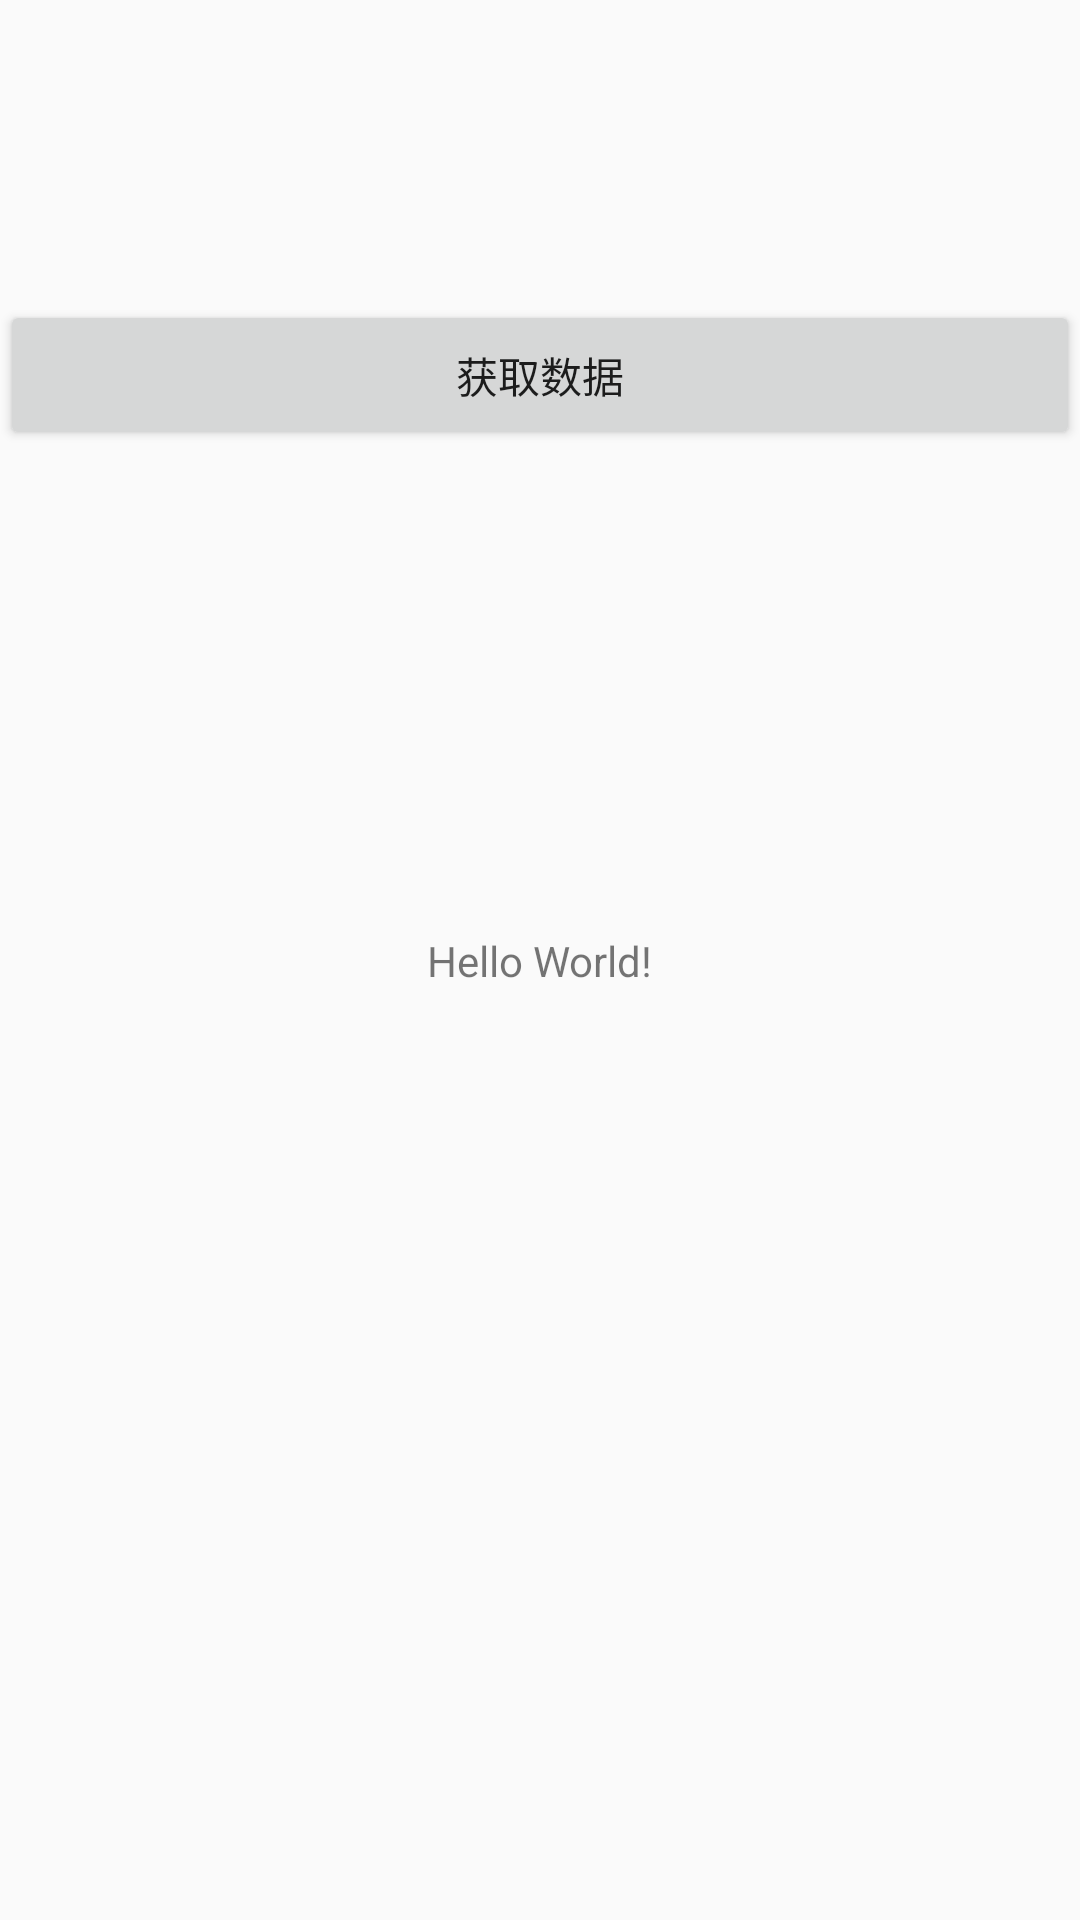

Layout XML and referenced resources for this Android screen:
<!-- AndroidManifest.xml: application theme AppTheme -->
<!-- res/layout/activity_main.xml -->
<?xml version="1.0" encoding="utf-8"?>
<androidx.constraintlayout.widget.ConstraintLayout xmlns:android="http://schemas.android.com/apk/res/android"
    xmlns:app="http://schemas.android.com/apk/res-auto"
    xmlns:tools="http://schemas.android.com/tools"
    android:layout_width="match_parent"
    android:layout_height="match_parent"
    tools:context=".ui.activitys.MainActivity">

    <Button
        android:id="@+id/clickBt"
        android:layout_width="match_parent"
        android:layout_height="50dp"
        app:layout_constraintTop_toTopOf="parent"
        android:layout_marginTop="100dp"
        android:text="获取数据"/>

    <TextView
        android:id="@+id/tvContent"
        android:layout_width="wrap_content"
        android:layout_height="wrap_content"
        android:text="Hello World!"
        app:layout_constraintBottom_toBottomOf="parent"
        app:layout_constraintLeft_toLeftOf="parent"
        app:layout_constraintRight_toRightOf="parent"
        app:layout_constraintTop_toTopOf="parent" />

</androidx.constraintlayout.widget.ConstraintLayout>
<!-- resources referenced by this layout -->
<resources>
  <style name="AppTheme" parent="Theme.AppCompat.Light.DarkActionBar">
          
          <item name="colorPrimary">@color/colorPrimary</item>
          <item name="colorPrimaryDark">@color/colorPrimaryDark</item>
          <item name="colorAccent">@color/colorAccent</item>
      </style>
  <!-- not gathered from this repository: default colours our renderer supplied (Android Studio template values) -->
  <color name="colorPrimary">#FF6200EE</color>
  <color name="colorPrimaryDark">#FF3700B3</color>
  <color name="colorAccent">#FF03DAC5</color>
</resources>
